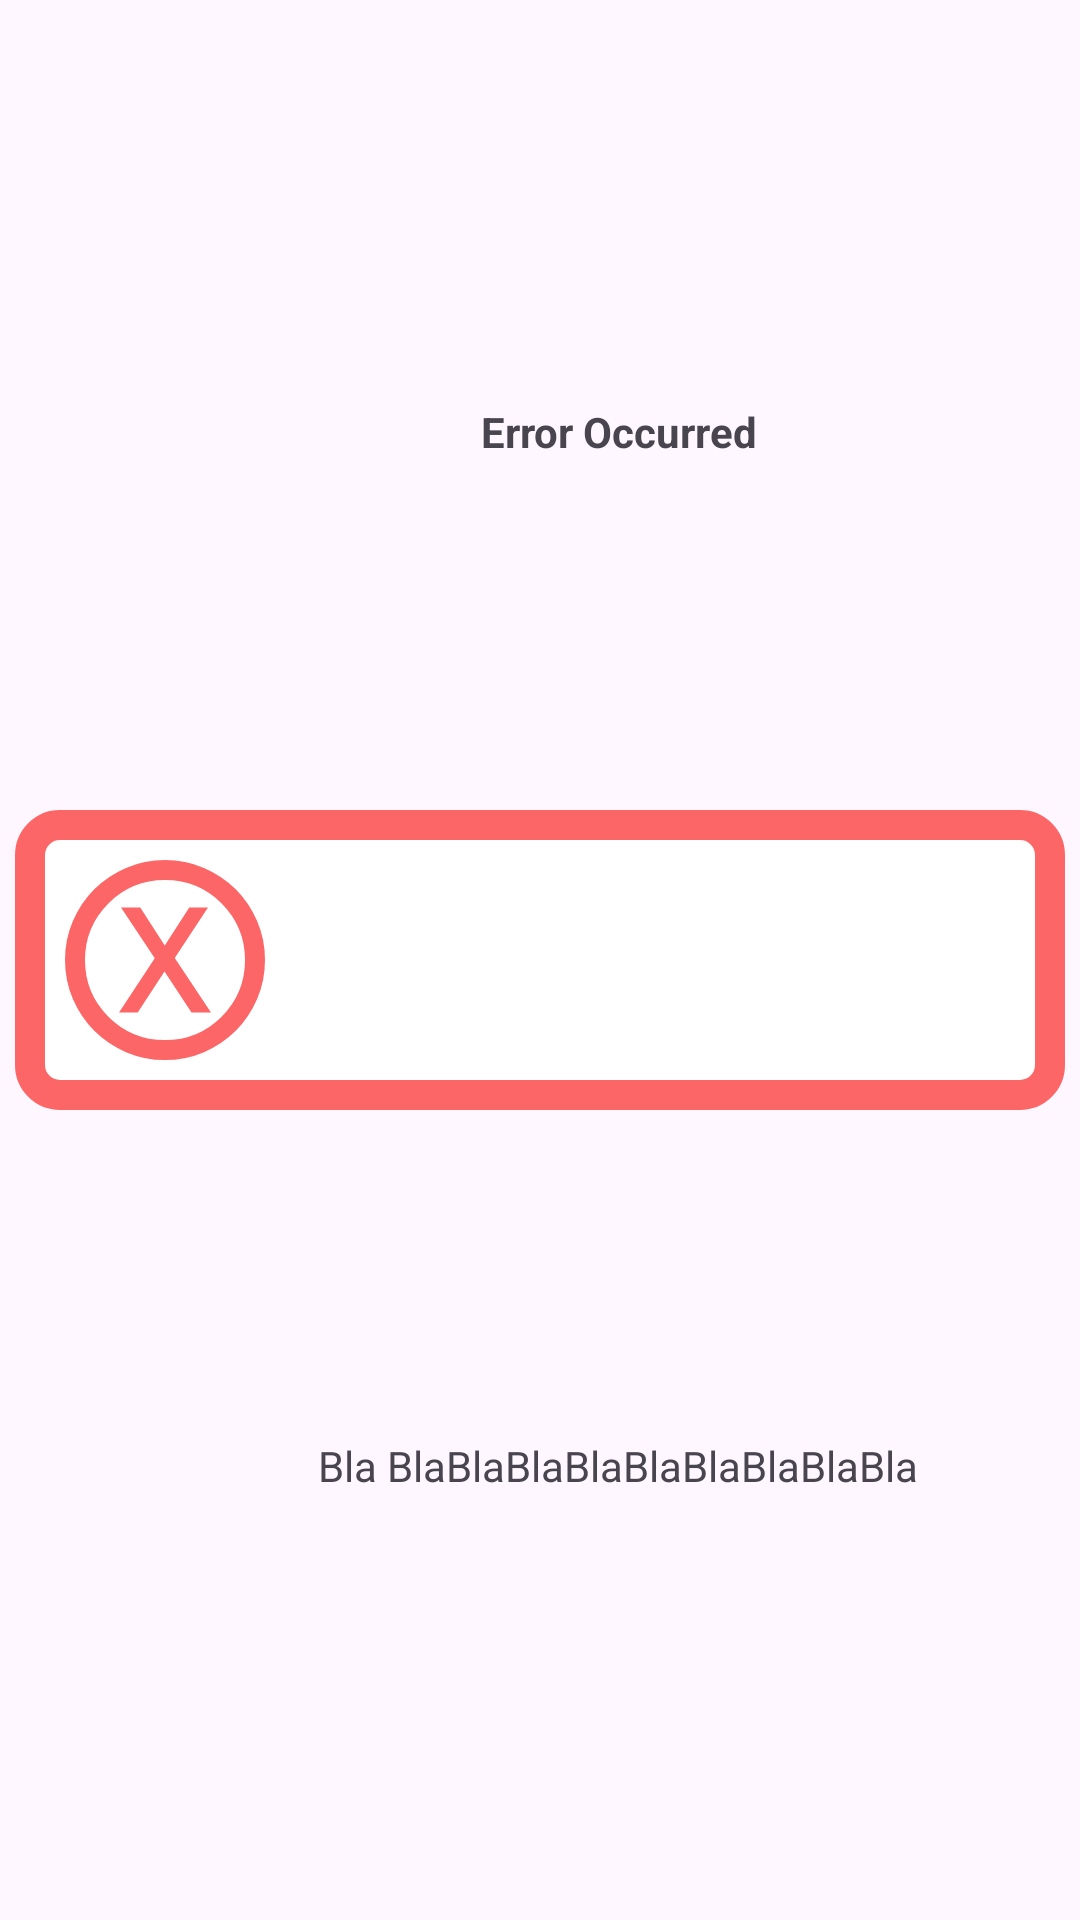

Produce the Android XML layout that renders to this screen, including the resource entries it uses.
<!-- AndroidManifest.xml: application theme Theme.Dropping -->
<!-- res/layout/error_slide.xml -->
<androidx.constraintlayout.widget.ConstraintLayout
    xmlns:android="http://schemas.android.com/apk/res/android"
    xmlns:app="http://schemas.android.com/apk/res-auto"
    xmlns:tools="http://schemas.android.com/tools"
    android:id="@+id/overlay_root"
    android:layout_width="wrap_content"
    android:layout_height="wrap_content"
    android:layout_gravity="center_horizontal">

    <ImageView
        android:id="@+id/imageView"
        android:layout_width="350dp"
        android:layout_height="100dp"
        android:src="@drawable/ic_error_bg"
        app:layout_constraintBottom_toBottomOf="parent"
        app:layout_constraintEnd_toEndOf="parent"
        app:layout_constraintStart_toStartOf="parent"
        app:layout_constraintTop_toTopOf="parent" />

    <ImageView
        android:id="@+id/error_icon"
        android:layout_width="80dp"
        android:layout_height="80dp"
        android:layout_marginStart="10dp"
        android:src="@drawable/ic_error"
        app:layout_constraintBottom_toBottomOf="parent"
        app:layout_constraintStart_toStartOf="@+id/imageView"
        app:layout_constraintTop_toTopOf="parent" />

    <TextView
        android:id="@+id/Error_Title"
        android:layout_width="141dp"
        android:layout_height="27dp"
        android:layout_marginStart="52dp"
        android:text="Error Occurred"
        android:textAlignment="center"
        android:textStyle="bold"
        app:layout_constraintBottom_toBottomOf="parent"
        app:layout_constraintEnd_toEndOf="parent"
        app:layout_constraintHorizontal_bias="0.5"
        app:layout_constraintStart_toEndOf="@+id/error_icon"
        app:layout_constraintStart_toStartOf="parent"
        app:layout_constraintTop_toTopOf="parent"
        app:layout_constraintVertical_bias="0.219" />

    <TextView
        android:id="@+id/error_Title"
        android:layout_width="211dp"
        android:layout_height="26dp"
        android:layout_marginStart="52dp"
        android:text="Bla BlaBlaBlaBlaBlaBlaBlaBlaBla"
        android:textAlignment="center"
        app:layout_constraintBottom_toBottomOf="parent"
        app:layout_constraintEnd_toEndOf="parent"
        app:layout_constraintHorizontal_bias="0.5"
        app:layout_constraintStart_toEndOf="@+id/error_icon"
        app:layout_constraintStart_toStartOf="parent"
        app:layout_constraintTop_toTopOf="parent"
        app:layout_constraintVertical_bias="0.78" />

</androidx.constraintlayout.widget.ConstraintLayout>
<!-- resources referenced by this layout -->
<resources>
  <!-- drawable ic_error (drawable) -->
  <vector xmlns:android="http://schemas.android.com/apk/res/android" android:height="24dp" android:tint="#FD6666" android:viewportHeight="960" android:viewportWidth="960" android:width="24dp">
        
      <path android:fillColor="@android:color/white" android:pathData="M296,690L371,690L478,526L586,690L664,690L519,472L652,270L577,270L479,422L381,270L304,270L439,473L296,690ZM324,848.5Q251,817 197,763Q143,709 111.5,636Q80,563 80,480Q80,397 111.5,324Q143,251 197,197Q251,143 324,111.5Q397,80 480,80Q563,80 636,111.5Q709,143 763,197Q817,251 848.5,324Q880,397 880,480Q880,563 848.5,636Q817,709 763,763Q709,817 636,848.5Q563,880 480,880Q397,880 324,848.5ZM480,800Q613,800 706.5,706.5Q800,613 800,480Q800,347 706.5,253.5Q613,160 480,160Q347,160 253.5,253.5Q160,347 160,480Q160,613 253.5,706.5Q347,800 480,800ZM480,480Q480,480 480,480Q480,480 480,480Q480,480 480,480Q480,480 480,480Q480,480 480,480Q480,480 480,480Q480,480 480,480Q480,480 480,480Z"/>
      
  </vector>
  <!-- drawable ic_error_bg (drawable) -->
  <?xml version="1.0" encoding="utf-8"?>
  <shape xmlns:android="http://schemas.android.com/apk/res/android"
      android:shape="rectangle">
      <solid android:color="#ffffff" />
      <corners android:radius="10dp" />
      <stroke
          android:width="10dp"
          android:color="#FD6666" />
  </shape>
  <style name="Theme.Dropping" parent="Theme.Material3.DayNight.NoActionBar">
      </style>
</resources>
